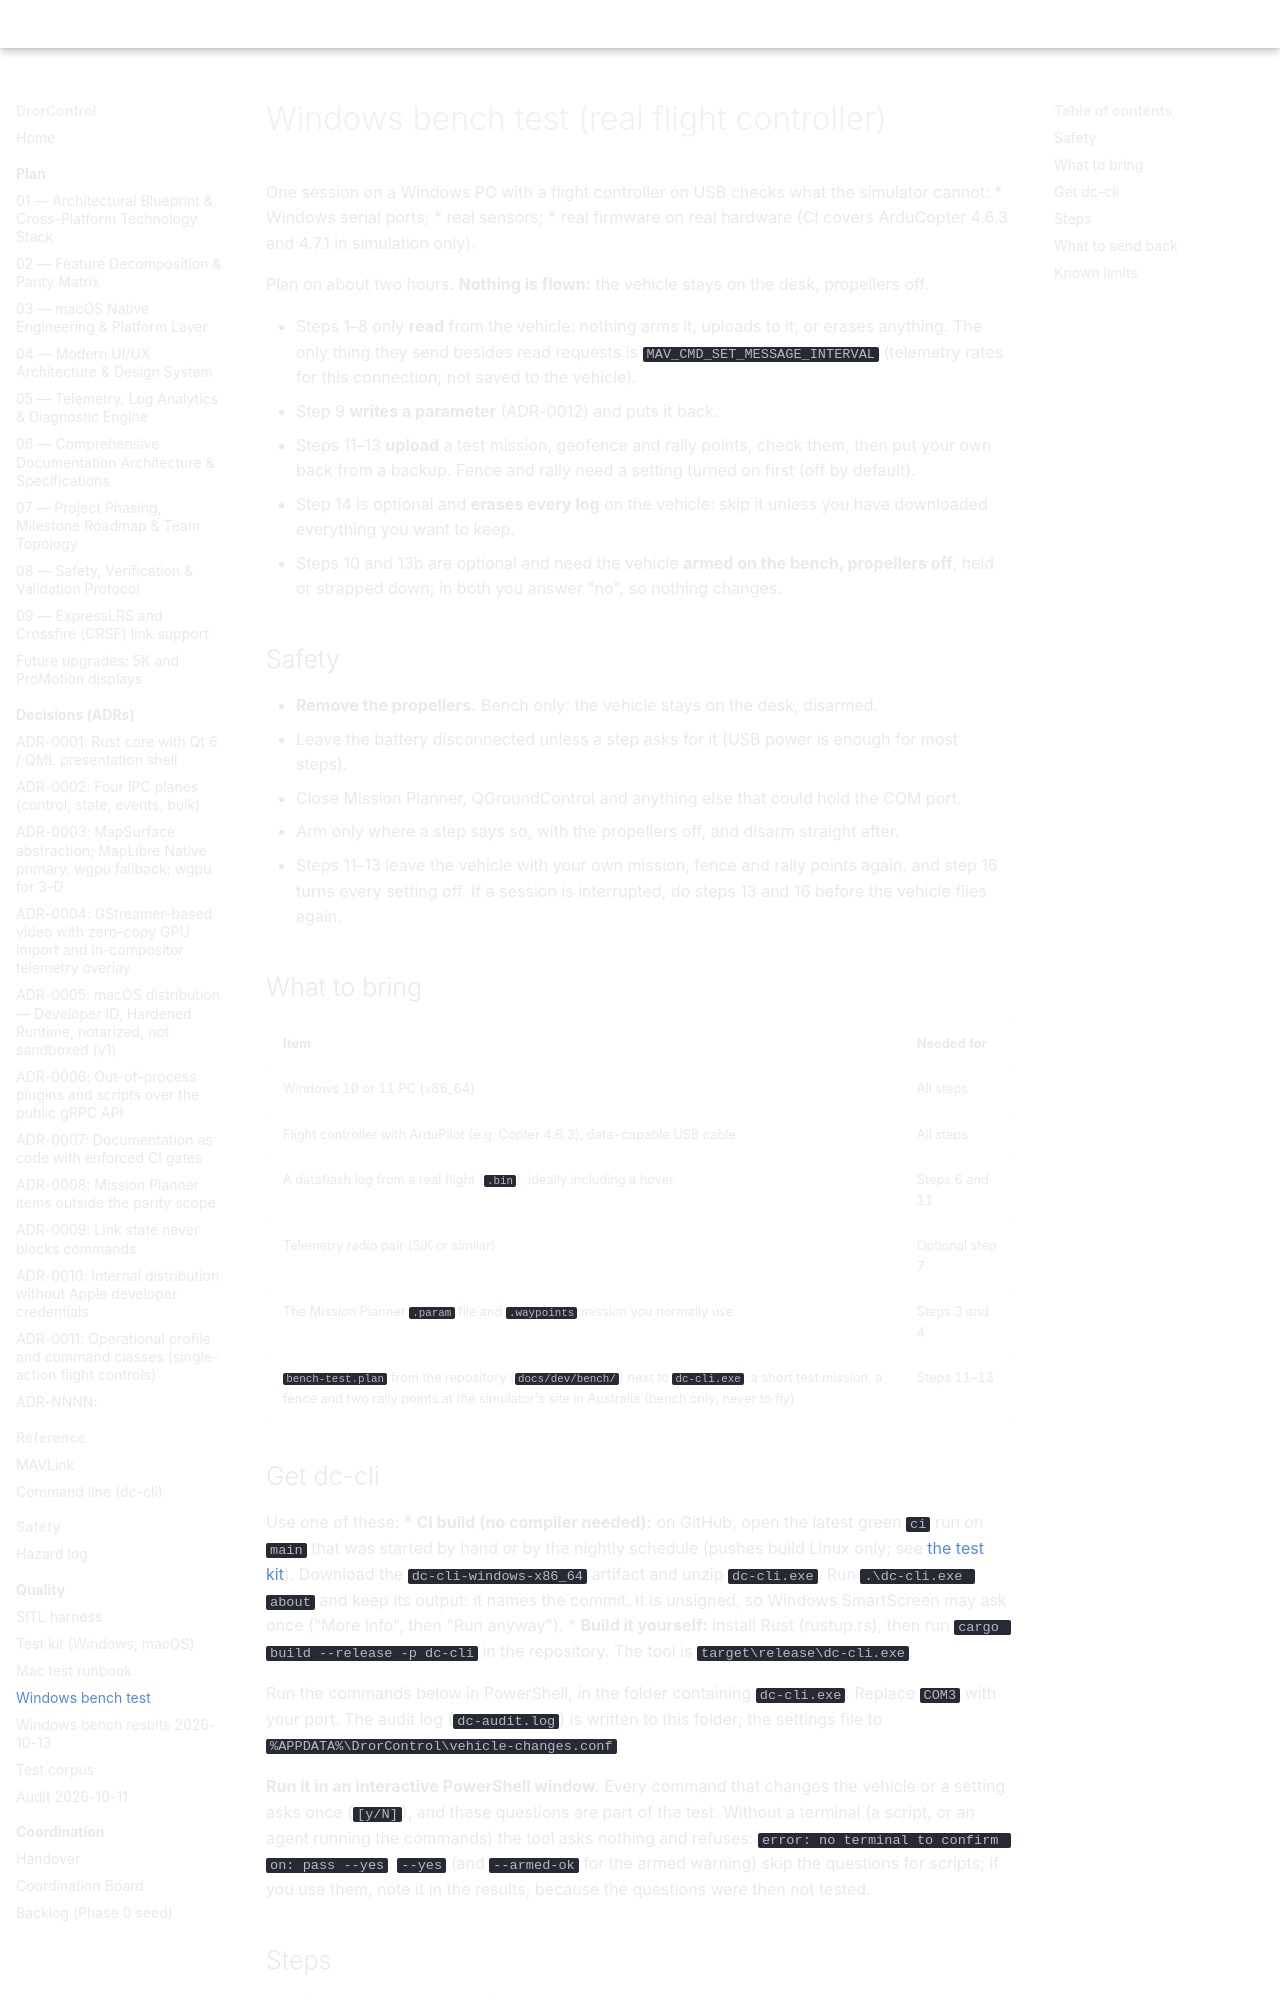

repository: djdanou-cloud/drorcontrol · page: dev/windows-bench-test/index.html · generator: mkdocs

# Windows bench test (real flight controller)

One session on a Windows PC with a flight controller on USB checks what the simulator
cannot:
* Windows serial ports;
* real sensors;
* real firmware on real hardware (CI covers ArduCopter 4.6.3 and 4.7.1 in simulation only).

Plan on about two hours. **Nothing is flown:** the vehicle stays on the desk, propellers off.

* Steps 1–8 only **read** from the vehicle: nothing arms it, uploads to it, or erases
  anything. The only thing they send besides read requests is `MAV_CMD_SET_MESSAGE_INTERVAL`
  (telemetry rates for this connection; not saved to the vehicle).
* Step 9 **writes a parameter** (ADR-0012) and puts it back.
* Steps 11–13 **upload** a test mission, geofence and rally points, check them, then put
  your own back from a backup. Fence and rally need a setting turned on first (off by
  default).
* Step 14 is optional and **erases every log** on the vehicle: skip it unless you have
  downloaded everything you want to keep.
* Steps 10 and 13b are optional and need the vehicle **armed on the bench, propellers off**,
  held or strapped down; in both you answer "no", so nothing changes.

## Safety

* **Remove the propellers.** Bench only: the vehicle stays on the desk, disarmed.
* Leave the battery disconnected unless a step asks for it (USB power is enough for most
  steps).
* Close Mission Planner, QGroundControl and anything else that could hold the COM port.
* Arm only where a step says so, with the propellers off, and disarm straight after.
* Steps 11–13 leave the vehicle with your own mission, fence and rally points again, and
  step 16 turns every setting off. If a session is interrupted, do steps 13 and 16 before
  the vehicle flies again.

## What to bring

| Item | Needed for |
|------|-----------|
| Windows 10 or 11 PC (x86_64) | All steps |
| Flight controller with ArduPilot (e.g. Copter 4.6.3), data-capable USB cable | All steps |
| A dataflash log from a real flight (`.bin`), ideally including a hover | Steps 6 and 11 |
| Telemetry radio pair (SiK or similar) | Optional step 7 |
| The Mission Planner `.param` file and `.waypoints` mission you normally use | Steps 3 and 4 |
| `bench-test.plan` from the repository (`docs/dev/bench/`) next to `dc-cli.exe`: a short test mission, a fence and two rally points at the simulator's site in Australia (bench only, never to fly) | Steps 11–13 |

## Get dc-cli

Use one of these:
* **CI build (no compiler needed):** on GitHub, open the latest green `ci` run on `main`
  that was started by hand or by the nightly schedule (pushes build Linux only; see
  [the test kit](test-kit.md)). Download the `dc-cli-windows-x86_64` artifact and unzip
  `dc-cli.exe`. Run `.\dc-cli.exe about` and keep its output: it names the commit. It is unsigned, so
  Windows SmartScreen may ask once ("More info", then "Run anyway").
* **Build it yourself:** install Rust (rustup.rs), then run
  `cargo build --release -p dc-cli` in the repository. The tool is
  `target\release\dc-cli.exe`.

Run the commands below in PowerShell, in the folder containing `dc-cli.exe`. Replace `COM3`
with your port. The audit log (`dc-audit.log`) is written to this folder; the settings
file to `%APPDATA%\DrorControl\vehicle-changes.conf`.

**Run it in an interactive PowerShell window.** Every command that changes the vehicle or a
setting asks once (`[y/N]`), and these questions are part of the test. Without a terminal
(a script, or an agent running the commands) the tool asks nothing and refuses:
`error: no terminal to confirm on: pass --yes`. `--yes` (and `--armed-ok` for the armed
warning) skip the questions for scripts; if you use them, note it in the results, because
the questions were then not tested.
